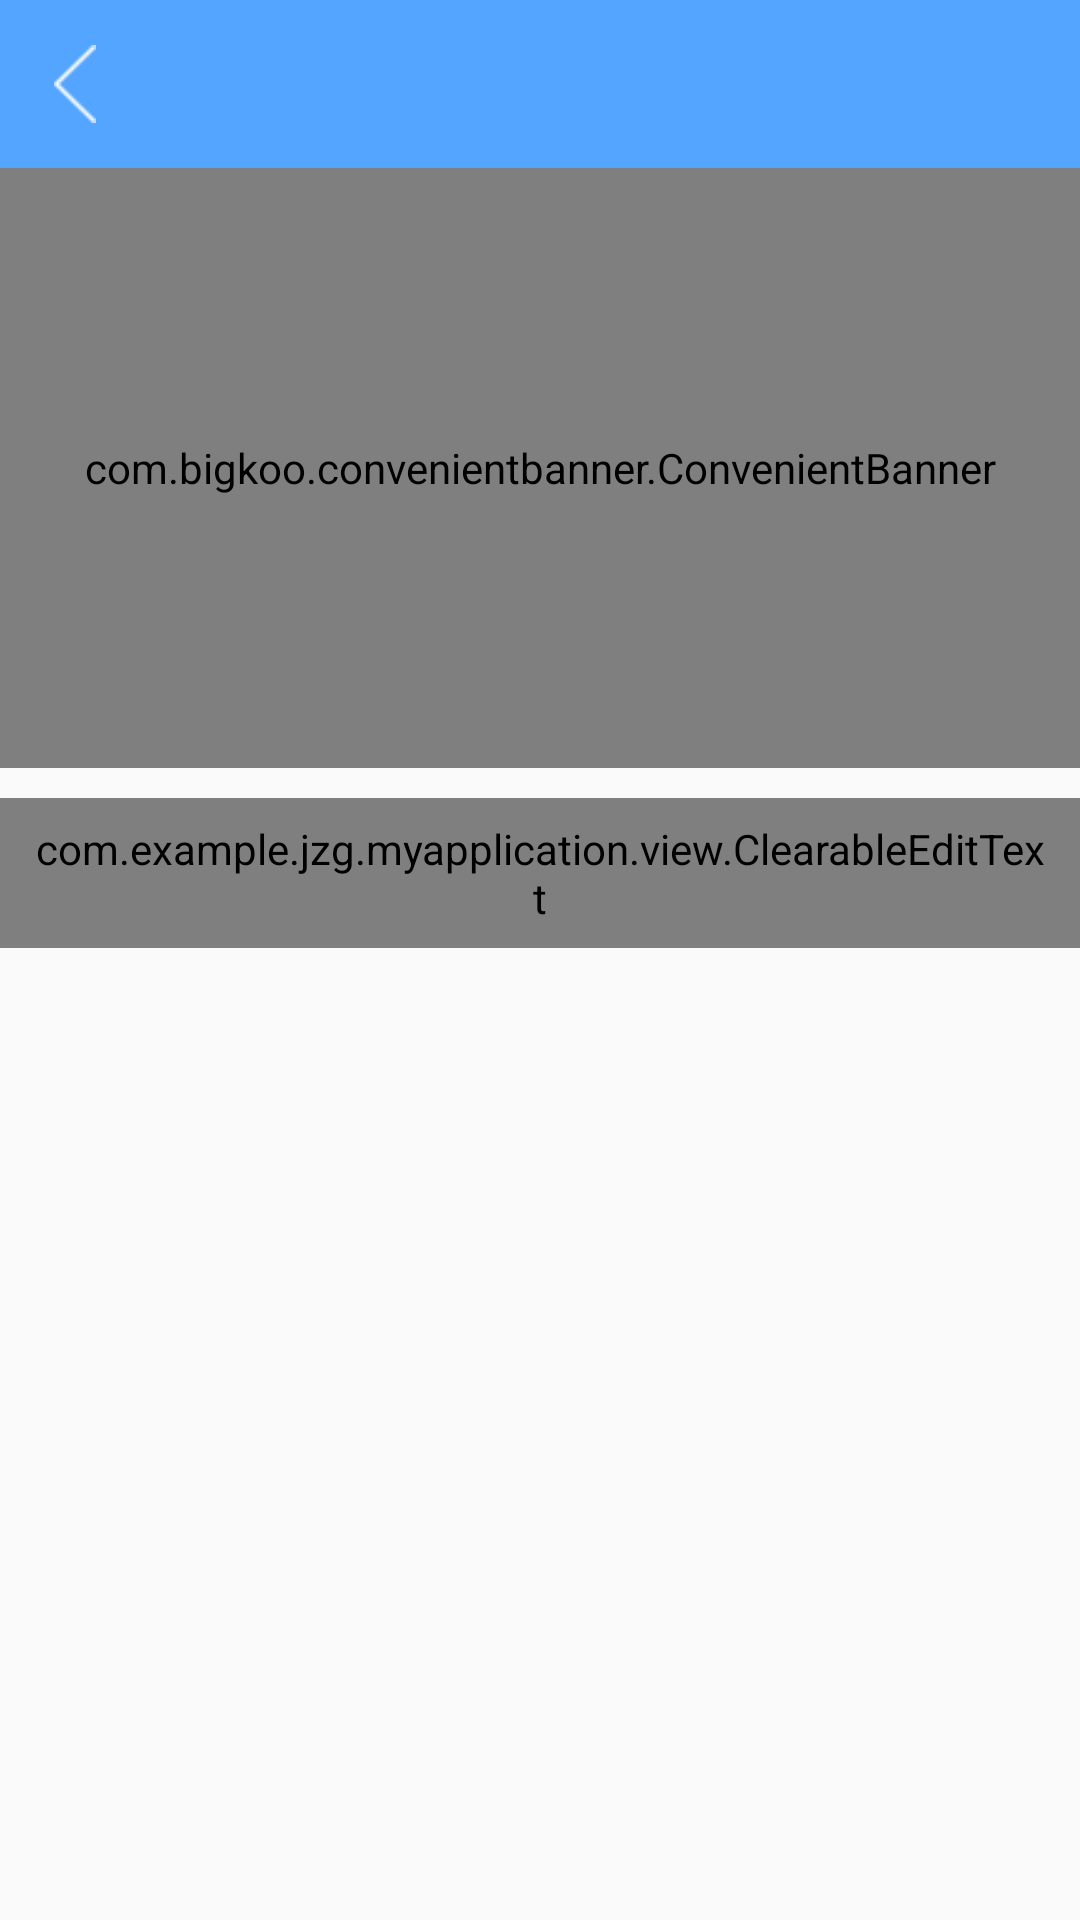

The Android layout XML behind this screen, and the referenced resources:
<!-- AndroidManifest.xml: application theme AppTheme -->
<!-- res/layout/activity_banner.xml -->
<?xml version="1.0" encoding="utf-8"?>
<LinearLayout xmlns:android="http://schemas.android.com/apk/res/android"
              xmlns:app="http://schemas.android.com/apk/res-auto"
              android:layout_width="match_parent"
              android:layout_height="match_parent"
              android:orientation="vertical"
        >

    <include layout="@layout/simple_title_layout" />

    <com.bigkoo.convenientbanner.ConvenientBanner
        android:id="@+id/convenientBanner"
        android:layout_width="match_parent"
        android:layout_height="200dp"
        app:canLoop="true" />

    <com.example.jzg.myapplication.view.ClearableEditText
        android:id="@+id/etModify"
        android:layout_width="match_parent"
        android:layout_height="50dp"
        android:layout_marginTop="10dp"
        android:paddingLeft="10dp"
        android:paddingRight="10dp"
        android:gravity="center_vertical"
        android:hint="带清空内容的EditText"
        android:maxLength="17"
        />


</LinearLayout>
<!-- res/layout/simple_title_layout.xml (included above) -->
<?xml version="1.0" encoding="utf-8"?>
<LinearLayout xmlns:android="http://schemas.android.com/apk/res/android"
    android:layout_width="match_parent"
    android:layout_height="wrap_content"
    android:background="@color/title_bg_blue"
    android:clipToPadding="true"
    android:fitsSystemWindows="true"
    android:gravity="center"
    android:minHeight="?attr/actionBarSize"
    android:orientation="vertical">

    <RelativeLayout
        android:layout_width="match_parent"
        android:layout_height="wrap_content">

        <TextView
            android:id="@+id/tvTitle"
            android:layout_width="wrap_content"
            android:layout_height="wrap_content"
            android:layout_centerInParent="true"
            android:textColor="@color/white"
            android:textSize="@dimen/jzg_title_size" />

        <ImageView
            android:id="@+id/ivLeft"
            android:layout_width="50dp"
            android:layout_height="50dp"
            android:layout_alignParentLeft="true"
            android:layout_centerVertical="true"
            android:onClick="goBack"
            android:paddingBottom="12dp"
            android:paddingTop="12dp"
            android:scaleType="fitCenter"
            android:src="@drawable/goback" />

        <ImageView
            android:id="@+id/ivRight"
            android:layout_width="50dp"
            android:layout_height="50dp"
            android:layout_alignParentRight="true"
            android:layout_centerVertical="true"
            android:paddingBottom="12dp"
            android:paddingTop="12dp"
            android:scaleType="fitCenter"
            android:src="@drawable/icon_ss"
            android:visibility="gone"
            />

    </RelativeLayout>
</LinearLayout>
<!-- resources referenced by this layout -->
<resources>
  <color name="title_bg_blue">#54a5ff</color>
  <color name="white">@color/global_white</color>
  <dimen name="jzg_title_size">20sp</dimen>
  <!-- drawable goback: png bitmap (drawable-xhdpi, 1116 bytes) -->
  <!-- drawable icon_ss: png bitmap (drawable-xhdpi, 1732 bytes) -->
  <style name="AppTheme" parent="Theme.AppCompat.Light.NoActionBar">
               
                <item name="colorPrimaryDark">@color/Indigo_colorPrimaryDark</item>
                 
               <item name="colorPrimary">@color/Indigo_colorPrimary</item>
                
                <item name="drawerArrowStyle">@style/AppTheme.DrawerArrowToggle</item>
                 </style>
  <color name="global_white">@android:color/white</color>
  <color name="Indigo_colorPrimaryDark">#303f9f</color>
  <color name="Indigo_colorPrimary">#3f51b5</color>
  <style name="AppTheme.DrawerArrowToggle" parent="Base.Widget.AppCompat.DrawerArrowToggle">
             <item name="color">@android:color/white</item>
         </style>
</resources>
